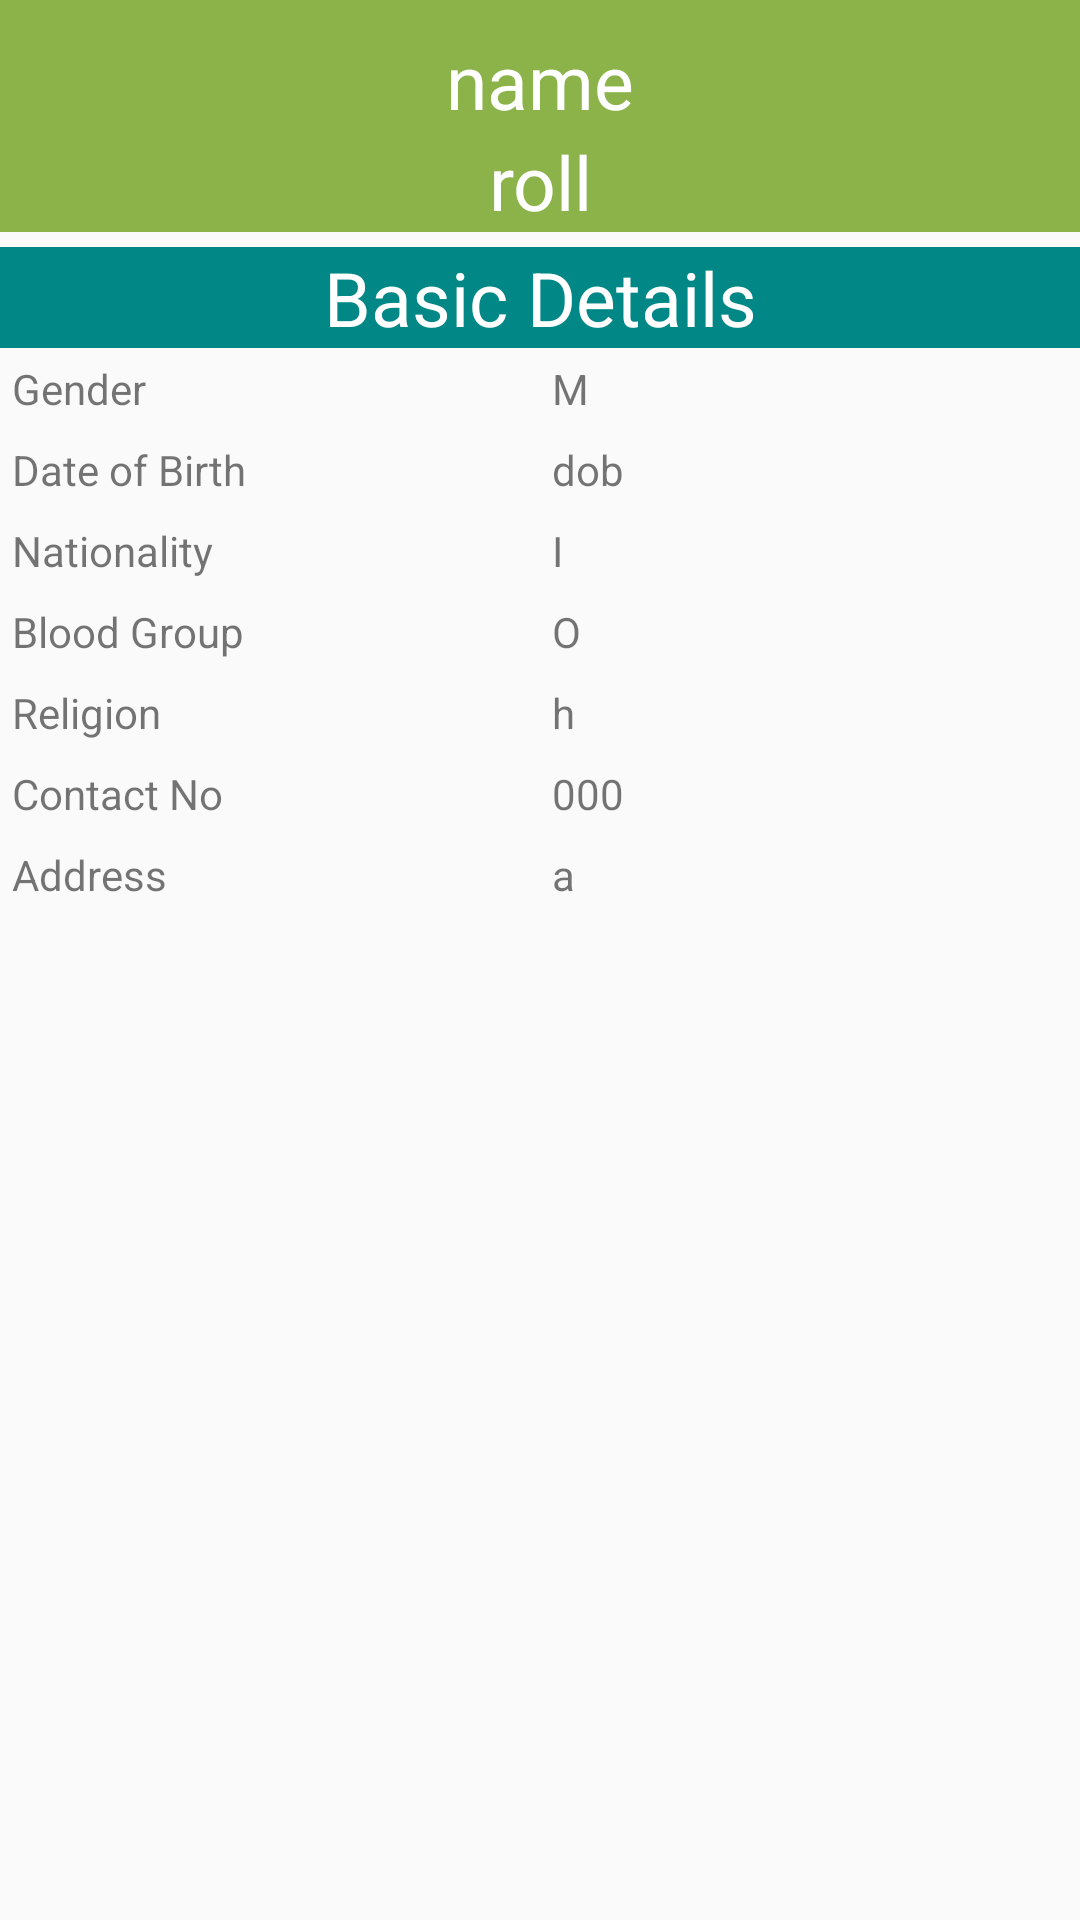

Layout XML and referenced resources for this Android screen:
<!-- AndroidManifest.xml: application theme Theme.IIPE -->
<!-- res/layout/activity_profile.xml -->
<?xml version="1.0" encoding="utf-8"?>
<ScrollView xmlns:android="http://schemas.android.com/apk/res/android"
    xmlns:app="http://schemas.android.com/apk/res-auto"
    xmlns:tools="http://schemas.android.com/tools"
    android:layout_width="match_parent"
    android:layout_height="match_parent">

    <RelativeLayout
        android:layout_width="match_parent"
        android:layout_height="match_parent"
        tools:context=".Profile"
        >


        <LinearLayout
            android:id="@+id/l1"
            android:layout_width="match_parent"
            android:layout_height="match_parent"
            android:orientation="vertical"
            android:background="#8BB349"
            android:layout_marginBottom="5dp"
            >

            <ImageView
                android:id="@+id/profile_pic"
                android:layout_width="match_parent"
                android:layout_height="wrap_content"
                tools:srcCompat="@tools:sample/avatars"
                android:layout_marginTop="10dp"/>

            <TextView
                android:id="@+id/student_name"
                android:layout_width="match_parent"
                android:layout_height="wrap_content"
                android:gravity="center_horizontal"
                android:text="name"
                android:textSize="25dp"
                android:textColor="@color/white"/>

            <TextView
                android:id="@+id/student_roll"
                android:layout_width="match_parent"
                android:layout_height="wrap_content"
                android:gravity="center_horizontal"
                android:text="roll"
                android:textSize="25dp"
                android:textColor="@color/white"/>

        </LinearLayout>

        <LinearLayout
            android:id="@+id/l2"
            android:layout_width="match_parent"
            android:layout_height="match_parent"
            android:orientation="vertical"
            android:layout_below="@+id/l1">

            <TextView
                android:id="@+id/textView3"
                android:layout_width="match_parent"
                android:layout_height="wrap_content"
                android:gravity="center_horizontal"
                android:text="Basic Details"
                android:textSize="25dp"
                android:textColor="@color/white"
                android:background="@color/teal_700"/>

            <LinearLayout
                android:id="@+id/l3"
                android:layout_width="match_parent"
                android:layout_height="match_parent"
                android:orientation="horizontal"
                >

                <TextView
                    android:id="@+id/Gender"
                    android:layout_width="match_parent"
                    android:layout_height="match_parent"
                    android:layout_weight="1"
                    android:text="Gender"
                    android:layout_margin="4dp"/>

                <TextView
                    android:id="@+id/gender"
                    android:layout_width="match_parent"
                    android:layout_height="match_parent"
                    android:layout_weight="1"
                    android:text="M"
                    android:layout_margin="4dp"/>
            </LinearLayout>
            <LinearLayout
                android:id="@+id/l4"
                android:layout_width="match_parent"
                android:layout_height="match_parent"
                android:orientation="horizontal">

                <TextView
                    android:id="@+id/DOB"
                    android:layout_width="match_parent"
                    android:layout_height="match_parent"
                    android:layout_weight="1"
                    android:text="Date of Birth"
                    android:layout_margin="4dp"/>

                <TextView
                    android:id="@+id/dob"
                    android:layout_width="match_parent"
                    android:layout_height="match_parent"
                    android:layout_weight="1"
                    android:text="dob"
                    android:layout_margin="4dp"/>
            </LinearLayout>
            <LinearLayout
                android:id="@+id/l5"
                android:layout_width="match_parent"
                android:layout_height="match_parent"
                android:orientation="horizontal">

                <TextView
                    android:id="@+id/Nationality"
                    android:layout_width="match_parent"
                    android:layout_height="match_parent"
                    android:layout_weight="1"
                    android:text="Nationality"
                    android:layout_margin="4dp"/>

                <TextView
                    android:id="@+id/nationality"
                    android:layout_width="match_parent"
                    android:layout_height="match_parent"
                    android:layout_weight="1"
                    android:text="I"
                    android:layout_margin="4dp"/>
            </LinearLayout>
            <LinearLayout
                android:id="@+id/l6"
                android:layout_width="match_parent"
                android:layout_height="match_parent"
                android:orientation="horizontal">

                <TextView
                    android:id="@+id/Blood"
                    android:layout_width="match_parent"
                    android:layout_height="match_parent"
                    android:layout_weight="1"
                    android:text="Blood Group"
                    android:layout_margin="4dp"/>

                <TextView
                    android:id="@+id/blood"
                    android:layout_width="match_parent"
                    android:layout_height="match_parent"
                    android:layout_weight="1"
                    android:text="O "
                    android:layout_margin="4dp"/>
            </LinearLayout>
            <LinearLayout
                android:id="@+id/l7"
                android:layout_width="match_parent"
                android:layout_height="match_parent"
                android:orientation="horizontal">

                <TextView
                    android:id="@+id/Religion"
                    android:layout_width="match_parent"
                    android:layout_height="match_parent"
                    android:layout_weight="1"
                    android:text="Religion"
                    android:layout_margin="4dp"/>

                <TextView
                    android:id="@+id/religion"
                    android:layout_width="match_parent"
                    android:layout_height="match_parent"
                    android:layout_weight="1"
                    android:text="h"
                    android:layout_margin="4dp"/>
            </LinearLayout>
            <LinearLayout
                android:id="@+id/l8"
                android:layout_width="match_parent"
                android:layout_height="match_parent"
                android:orientation="horizontal">

                <TextView
                    android:id="@+id/Cont"
                    android:layout_width="match_parent"
                    android:layout_height="match_parent"
                    android:layout_weight="1"
                    android:text="Contact No"
                    android:layout_margin="4dp"/>

                <TextView
                    android:id="@+id/contact"
                    android:layout_width="match_parent"
                    android:layout_height="match_parent"
                    android:layout_weight="1"
                    android:text="000"
                    android:layout_margin="4dp"/>
            </LinearLayout>
            <LinearLayout
                android:id="@+id/l9"
                android:layout_width="match_parent"
                android:layout_height="match_parent"
                android:orientation="horizontal">

                <TextView
                    android:id="@+id/Add"
                    android:layout_width="match_parent"
                    android:layout_height="match_parent"
                    android:layout_weight="1"
                    android:text="Address"
                    android:layout_margin="4dp"/>

                <TextView
                    android:id="@+id/address"
                    android:layout_width="match_parent"
                    android:layout_height="match_parent"
                    android:layout_weight="1"
                    android:text="a"
                    android:layout_margin="4dp"/>
            </LinearLayout>

        </LinearLayout>
    </RelativeLayout>
</ScrollView>
<!-- resources referenced by this layout -->
<resources>
  <style name="Theme.IIPE" parent="Theme.AppCompat.Light.NoActionBar">
          
          <item name="colorPrimary">@color/purple_500</item>
          <item name="colorPrimaryDark">@color/black</item>
          <item name="colorAccent">@color/teal_200</item>
          
      </style>
  <!-- not gathered from this repository: default colours our renderer supplied (Android Studio template values) -->
  <color name="purple_500">#FF6200EE</color>
  <color name="teal_200">#FF03DAC5</color>
  <color name="teal_700">#FF018786</color>
  <color name="black">#FF000000</color>
  <color name="white">#FFFFFFFF</color>
</resources>
